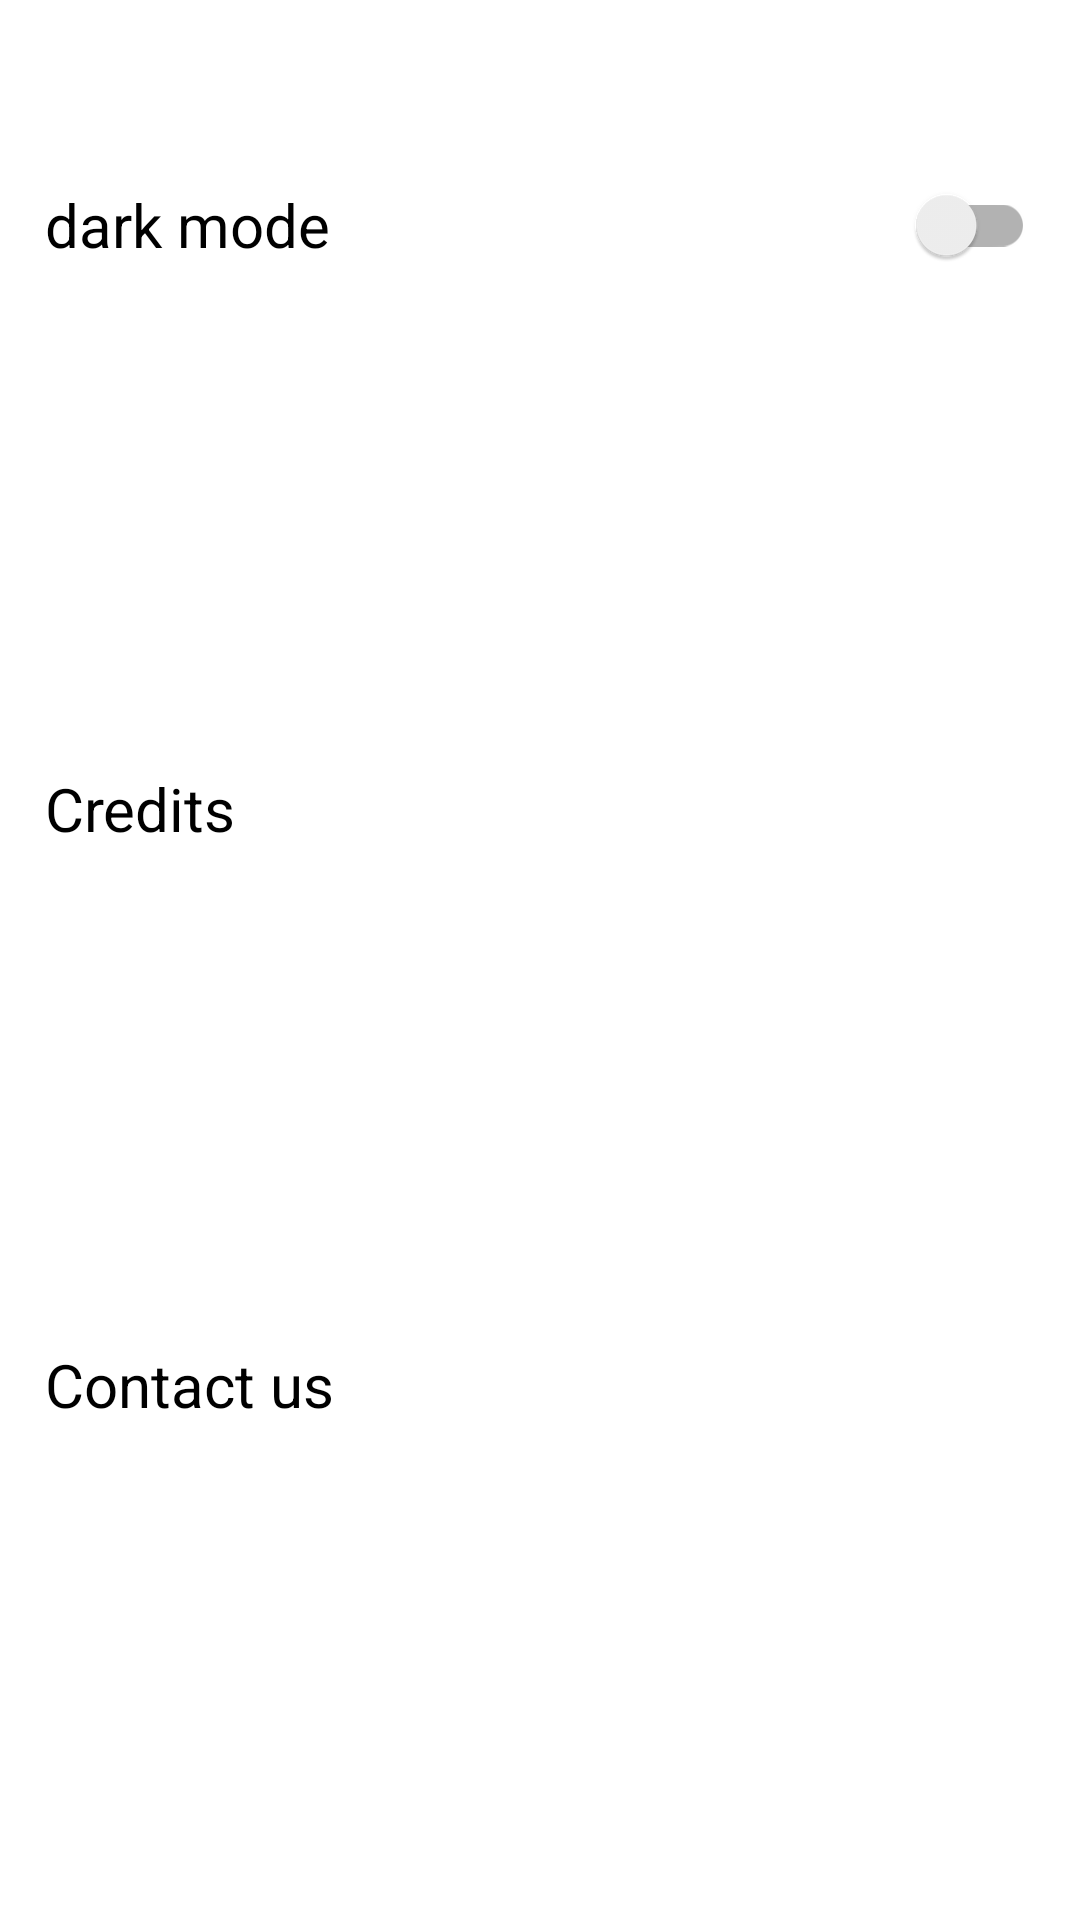

Produce the Android XML layout that renders to this screen, including the resource entries it uses.
<!-- AndroidManifest.xml: application theme Theme.Light -->
<!-- res/layout/fragment_setting.xml -->
<?xml version="1.0" encoding="utf-8"?>
<androidx.constraintlayout.widget.ConstraintLayout xmlns:android="http://schemas.android.com/apk/res/android"
    xmlns:app="http://schemas.android.com/apk/res-auto"
    xmlns:tools="http://schemas.android.com/tools"
    android:layout_width="match_parent"
    android:layout_height="match_parent"
    tools:context=".SettingFragment">

    <androidx.appcompat.widget.SwitchCompat
        android:id="@+id/dark_theme_switch"
        android:layout_width="match_parent"
        android:layout_height="wrap_content"
        android:background="?attr/tab_background"
        android:paddingHorizontal="15dp"
        android:text="dark mode"
        android:textColor="?attr/text_color"
        android:textSize="20sp"
        app:layout_constraintBottom_toBottomOf="parent"
        app:layout_constraintTop_toTopOf="parent"
        app:layout_constraintVertical_bias="0.086"
        app:layout_editor_absoluteY="80dp"
        tools:ignore="MissingConstraints"
        tools:layout_editor_absoluteX="0dp" />

    <TextView
        android:id="@+id/credits_text"
        android:layout_width="match_parent"
        android:layout_height="wrap_content"
        android:background="?attr/tab_background"
        app:layout_constraintBottom_toBottomOf="parent"
        app:layout_constraintTop_toBottomOf="@+id/dark_theme_switch"
        app:layout_constraintVertical_bias="0.307"
        tools:layout_editor_absoluteX="0dp"
        android:minHeight="30dp"
        android:text="Credits"
        android:textColor="?attr/text_color"
        android:textSize="20sp"
        android:paddingHorizontal="15dp"
        />

    <TextView
        android:id="@+id/contact_text"
        android:layout_width="match_parent"
        android:layout_height="wrap_content"
        android:background="?attr/tab_background"
        android:paddingHorizontal="15dp"
        android:text="Contact us"
        android:textColor="?attr/text_color"
        android:textSize="20sp"
        android:minHeight="30dp"
        app:layout_constraintBottom_toBottomOf="parent"
        app:layout_constraintTop_toBottomOf="@+id/credits_text" />

</androidx.constraintlayout.widget.ConstraintLayout>
<!-- resources referenced by this layout -->
<resources>
  <style name="Theme.Light" parent="Theme.MaterialComponents.DayNight.NoActionBar">
          
          <item name="colorPrimary">@color/purple_500</item>
          <item name="colorPrimaryVariant">@color/purple_700</item>
          <item name="colorOnPrimary">@color/white</item>
          
          <item name="colorSecondary">@color/teal_200</item>
          <item name="colorSecondaryVariant">@color/teal_700</item>
          <item name="colorOnSecondary">@color/black</item>
          
          <item name="android:statusBarColor" tools:targetApi="l">?attr/colorPrimaryVariant</item>
          
          <item name="recycler_item_background_color">#FFFFFF</item>
          <item name="background_color">#ebecfd</item>
          <item name="text_color">#000000</item>
          <item name="table_background_color">#FFFFFF</item>
          <item name="tab_background">#ffffff</item>
          <item name="tab_icon">@color/tab</item>
      </style>
  <!-- not gathered from this repository: default colours our renderer supplied (Android Studio template values) -->
  <color name="purple_500">#FF6200EE</color>
  <color name="purple_700">#FF3700B3</color>
  <color name="teal_200">#FF03DAC5</color>
  <color name="teal_700">#FF018786</color>
  <color name="black">#FF000000</color>
  <color name="white">#FFFFFFFF</color>
</resources>
